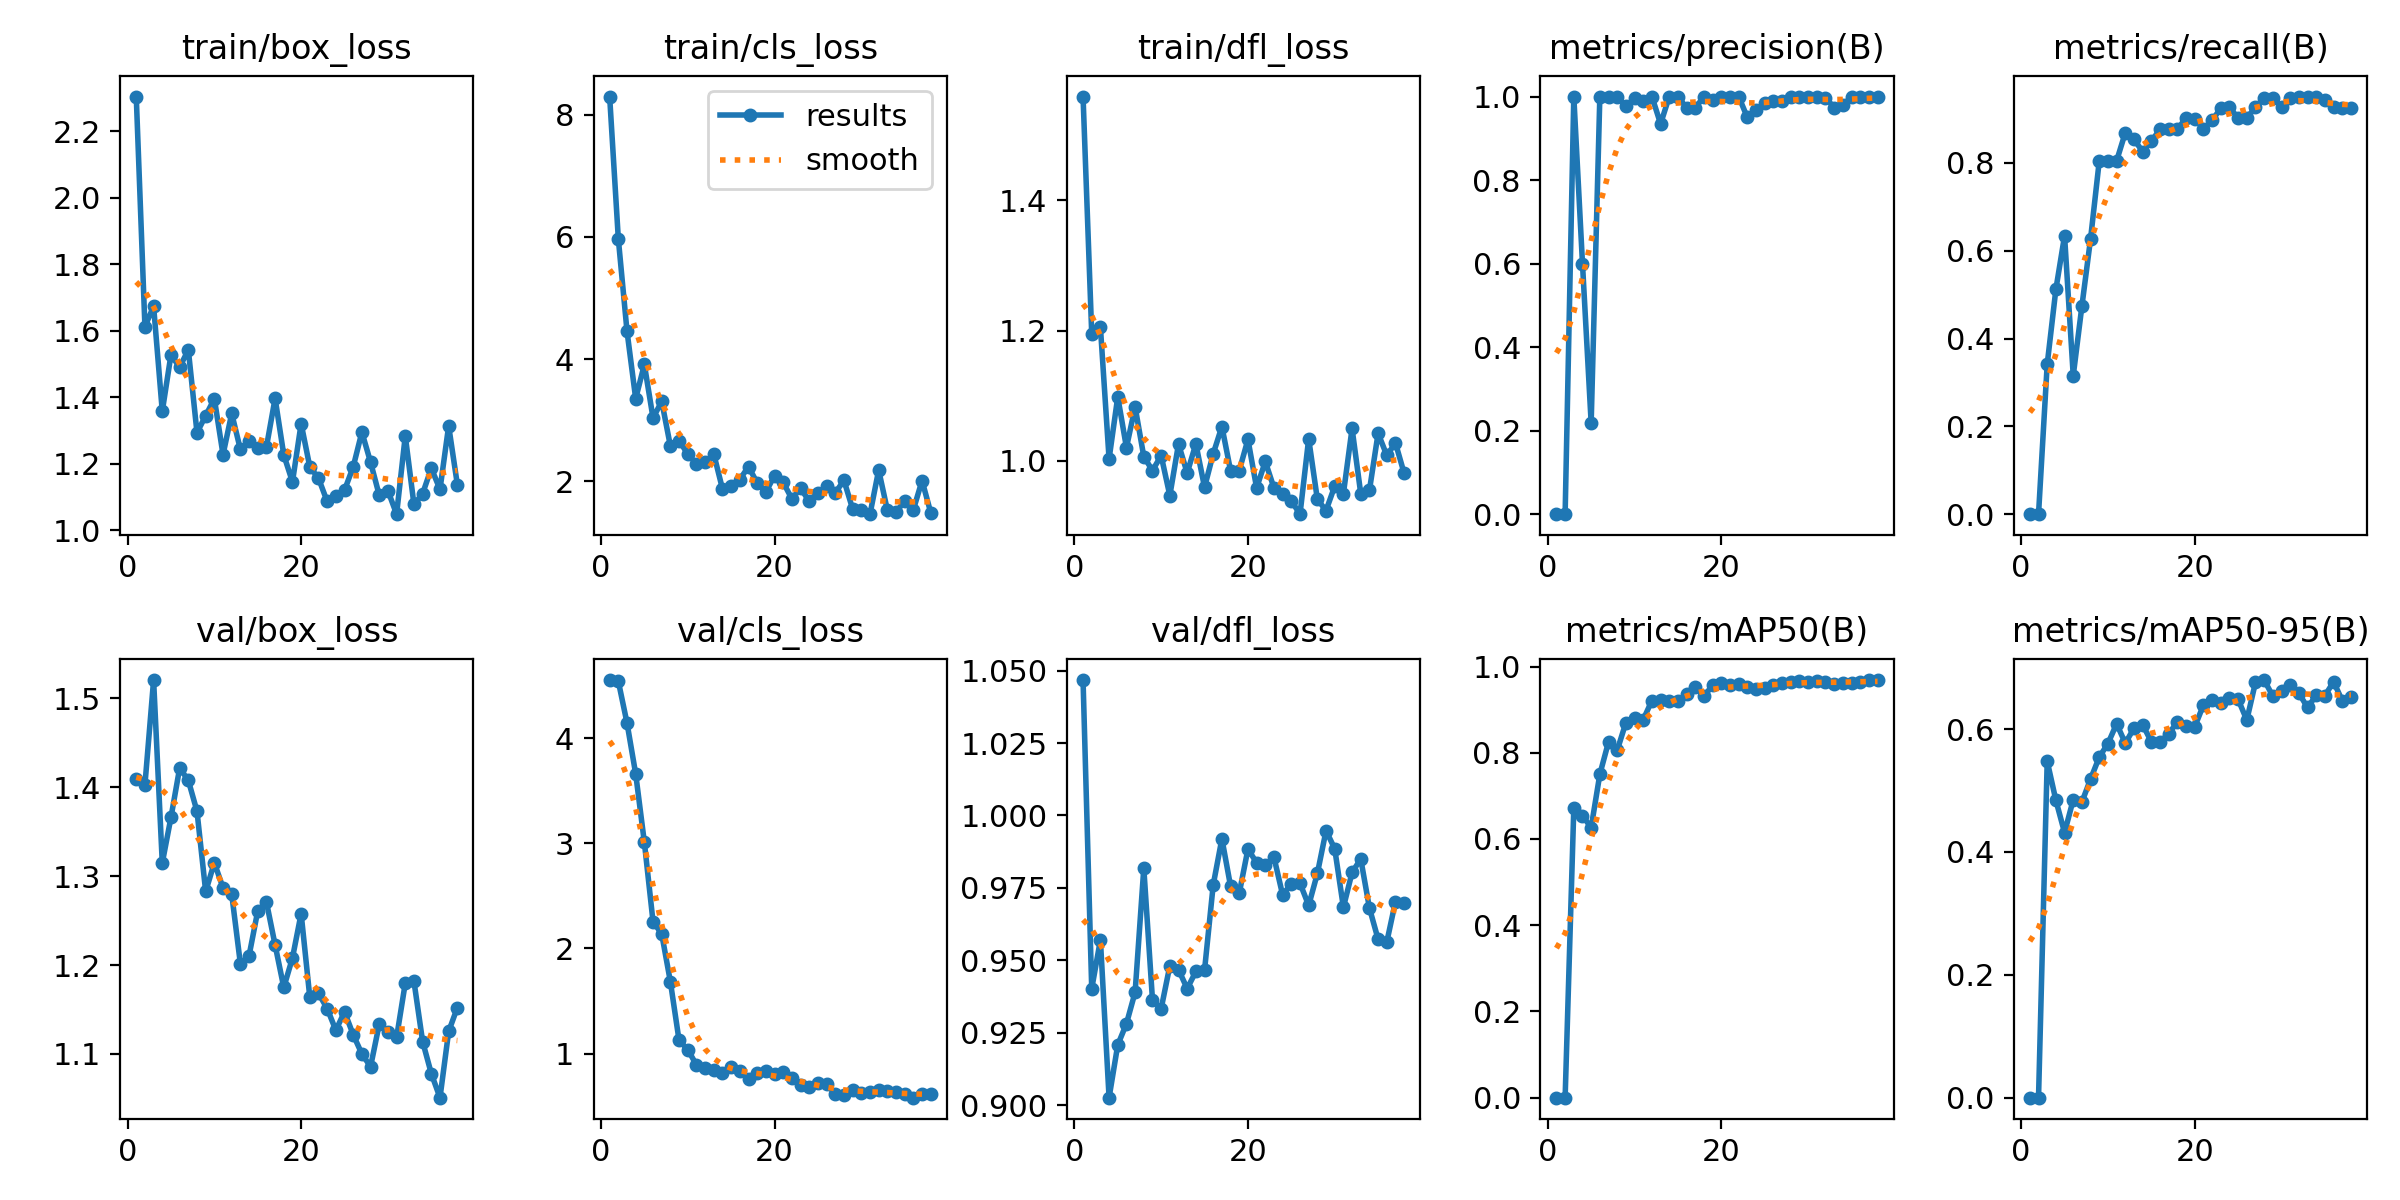

The table this chart was drawn from, first rows:
epoch, time, train/box_loss, train/cls_loss, train/dfl_loss, metrics/precision(B), metrics/recall(B), metrics/mAP50(B), metrics/mAP50-95(B), val/box_loss, val/cls_loss, val/dfl_loss, lr/pg0, lr/pg1, lr/pg2
1, 7.344, 2.304, 8.301, 1.56, 0, 0, 0, 0, 1.409, 4.552, 1.047, 7e-05, 7e-05, 7e-05
2, 13.98, 1.613, 5.969, 1.195, 0, 0, 0, 0, 1.403, 4.541, 0.9402, 0.000144, 0.000144, 0.000144
3, 21.63, 1.674, 4.456, 1.206, 1, 0.3415, 0.6707, 0.5478, 1.521, 4.144, 0.957, 0.0002171, 0.0002171, 0.0002171
4, 28.48, 1.358, 3.352, 1.003, 0.6, 0.5122, 0.6539, 0.484, 1.315, 3.66, 0.9025, 0.0002892, 0.0002892, 0.0002892
5, 35.11, 1.528, 3.911, 1.098, 0.2185, 0.6341, 0.6264, 0.4314, 1.366, 3.009, 0.9208, 0.0003602, 0.0003602, 0.0003602
6, 41.77, 1.49, 3.033, 1.021, 1, 0.3155, 0.75, 0.4852, 1.422, 2.254, 0.9281, 0.0004303, 0.0004303, 0.0004303
7, 48.38, 1.543, 3.307, 1.083, 1, 0.4743, 0.825, 0.4814, 1.408, 2.139, 0.939, 0.0004802, 0.0004802, 0.0004802
8, 55.93, 1.294, 2.573, 1.007, 1, 0.6279, 0.8056, 0.5187, 1.373, 1.683, 0.9818, 0.0004769, 0.0004769, 0.0004769
9, 62.45, 1.345, 2.662, 0.9852, 0.9766, 0.8049, 0.8697, 0.5544, 1.283, 1.125, 0.9363, 0.0004736, 0.0004736, 0.0004736
10, 69.58, 1.396, 2.444, 1.008, 0.9956, 0.8049, 0.8794, 0.5765, 1.315, 1.039, 0.9333, 0.0004703, 0.0004703, 0.0004703
11, 76.42, 1.228, 2.283, 0.9468, 0.9895, 0.8049, 0.8768, 0.6087, 1.287, 0.893, 0.9481, 0.000467, 0.000467, 0.000467
12, 84.1, 1.351, 2.306, 1.026, 1, 0.8691, 0.921, 0.577, 1.28, 0.8638, 0.9468, 0.0004637, 0.0004637, 0.0004637
13, 90.72, 1.243, 2.443, 0.9814, 0.9345, 0.8537, 0.9221, 0.6016, 1.201, 0.8471, 0.9402, 0.0004604, 0.0004604, 0.0004604
14, 97.21, 1.269, 1.872, 1.026, 1, 0.8259, 0.9194, 0.6072, 1.21, 0.8194, 0.9461, 0.0004571, 0.0004571, 0.0004571
15, 103.9, 1.247, 1.912, 0.9595, 1, 0.8494, 0.9199, 0.5793, 1.261, 0.8724, 0.9466, 0.0004538, 0.0004538, 0.0004538
16, 110.6, 1.25, 2.026, 1.011, 0.9729, 0.8769, 0.9355, 0.5793, 1.271, 0.8356, 0.976, 0.0004505, 0.0004505, 0.0004505
17, 118.2, 1.397, 2.239, 1.053, 0.9729, 0.8772, 0.9521, 0.5924, 1.223, 0.7564, 0.9919, 0.0004472, 0.0004472, 0.0004472
18, 125, 1.227, 1.968, 0.9849, 1, 0.8768, 0.9309, 0.6116, 1.175, 0.8124, 0.9755, 0.0004439, 0.0004439, 0.0004439
19, 132.3, 1.146, 1.821, 0.9851, 0.9929, 0.9024, 0.9568, 0.6054, 1.208, 0.8378, 0.9732, 0.0004406, 0.0004406, 0.0004406
20, 139.4, 1.321, 2.091, 1.033, 1, 0.9011, 0.9628, 0.6039, 1.258, 0.8091, 0.9884, 0.0004373, 0.0004373, 0.0004373
21, 146.6, 1.191, 1.978, 0.9586, 0.9994, 0.878, 0.9581, 0.639, 1.164, 0.8257, 0.9837, 0.000434, 0.000434, 0.000434
22, 154.9, 1.157, 1.71, 0.9991, 1, 0.8972, 0.9594, 0.647, 1.168, 0.7686, 0.9827, 0.0004307, 0.0004307, 0.0004307
23, 162.3, 1.087, 1.882, 0.9584, 0.9499, 0.9244, 0.9518, 0.6419, 1.151, 0.7048, 0.9856, 0.0004274, 0.0004274, 0.0004274
24, 172.3, 1.103, 1.67, 0.9489, 0.9677, 0.9268, 0.9473, 0.6502, 1.127, 0.6802, 0.9725, 0.0004241, 0.0004241, 0.0004241
25, 184.8, 1.121, 1.806, 0.9386, 0.9846, 0.9024, 0.95, 0.6483, 1.147, 0.7181, 0.9765, 0.0004208, 0.0004208, 0.0004208
26, 198.5, 1.191, 1.915, 0.9182, 0.9894, 0.9024, 0.9571, 0.6147, 1.122, 0.7091, 0.9766, 0.0004175, 0.0004175, 0.0004175
27, 212, 1.295, 1.809, 1.034, 0.99, 0.9268, 0.9629, 0.6761, 1.1, 0.6171, 0.9689, 0.0004142, 0.0004142, 0.0004142
28, 227, 1.205, 2.012, 0.941, 1, 0.9488, 0.964, 0.6798, 1.086, 0.6072, 0.9799, 0.0004109, 0.0004109, 0.0004109
29, 241.4, 1.106, 1.543, 0.9238, 1, 0.9477, 0.9656, 0.6537, 1.133, 0.6552, 0.9947, 0.0004076, 0.0004076, 0.0004076
30, 250.9, 1.119, 1.526, 0.9612, 0.9991, 0.9268, 0.9651, 0.6619, 1.124, 0.6244, 0.9885, 0.0004043, 0.0004043, 0.0004043
31, 259.3, 1.049, 1.458, 0.9497, 1, 0.948, 0.9659, 0.672, 1.119, 0.635, 0.9683, 0.000401, 0.000401, 0.000401
32, 266.9, 1.284, 2.181, 1.05, 0.9977, 0.9512, 0.9633, 0.6583, 1.18, 0.6545, 0.9803, 0.0003977, 0.0003977, 0.0003977
33, 274.3, 1.078, 1.524, 0.9497, 0.9737, 0.9512, 0.9597, 0.6353, 1.182, 0.6463, 0.985, 0.0003944, 0.0003944, 0.0003944
34, 282.5, 1.11, 1.497, 0.9548, 0.9789, 0.9512, 0.9606, 0.6548, 1.114, 0.6364, 0.968, 0.0003911, 0.0003911, 0.0003911
35, 289.8, 1.187, 1.667, 1.042, 1, 0.9425, 0.9625, 0.6545, 1.078, 0.614, 0.9572, 0.0003878, 0.0003878, 0.0003878
36, 297.1, 1.123, 1.532, 1.008, 0.9984, 0.9268, 0.9638, 0.677, 1.051, 0.5816, 0.9563, 0.0003845, 0.0003845, 0.0003845
37, 304.9, 1.314, 2.008, 1.028, 1, 0.9254, 0.9684, 0.6463, 1.125, 0.6148, 0.9703, 0.0003812, 0.0003812, 0.0003812
38, 312.1, 1.138, 1.481, 0.9809, 1, 0.9243, 0.9686, 0.6522, 1.152, 0.6147, 0.9698, 0.0003779, 0.0003779, 0.0003779
